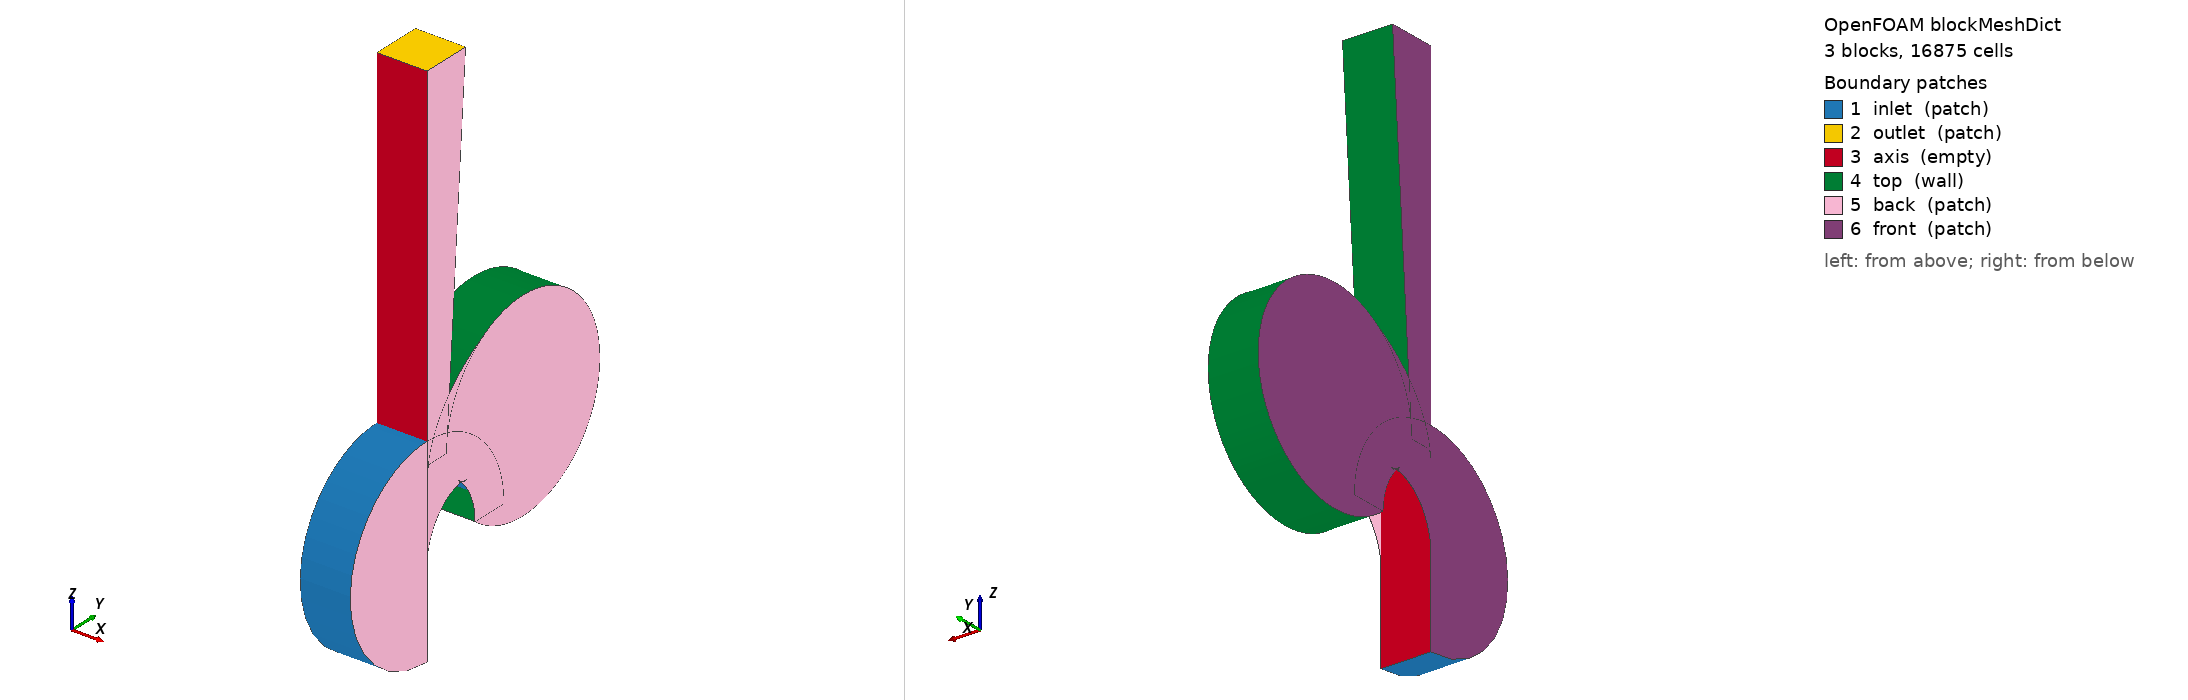

OpenFOAM case: the mesh blockMesh builds from blockMeshDict, 3 block(s), 16875 cells. Boundary patches (legend numbers): 1 inlet (patch), 2 outlet (patch), 3 axis (empty), 4 top (wall), 5 back (patch), 6 front (patch). Left view from above one corner, right view from below the opposite corner. Boundary conditions: 3 field file(s) under 0/; 6 of 6 drawn patches have an entry in a shipped field file.

=== system/blockMeshDict ===
/*--------------------------------*- C++ -*----------------------------------*\ 
  =========                 | 
  \\      /  F ield         | OpenFOAM: The Open Source CFD Toolbox 
   \\    /   O peration     | Website:  https://openfoam.org 
    \\  /    A nd           | Version:  7 
     \\/     M anipulation  | 
\*---------------------------------------------------------------------------*/ 
FoamFile
{ 
    version     2.0; 
    format      ascii; 
    class       dictionary; 
    object      blockMeshDict; 
} 
// * * * * * * * * * * * * * * * * * * * * * * * * * * * * * * * * * * * * * // 

scale 0.001;

vertices
(
 	(0 0 -3.56) //0
 	(0 0 -2.81) //1
	(0 0 0) //2
	(0 0 7.14) //3
	(0 2 -3) //4
	(0 2 -1.56) //5
	(0 0.5 0) //6
	(0 1 7.14) //7
	(1 0 -3.56) //8
	(1 0 -2.81) //9	
	(1 0 0) //10
	(1 0 7.14) //11
	(1 2 -3) //12
	(1 2 -1.56) //13
	(1 0.5 0) //14
	(1 1 7.14) //15 
	(0 1.25 -1.56) //16
	(1 1.25 -1.56) //17
	(0 2 -1.56) //18
	(1 2 -1.56) //19
);

blocks
(
 	hex (0 1 9 8 18 16 17 19) (25 1 45) simpleGrading (1 1 0.1)
 	hex (1 2 10 9 16 6 14 17) (100 1 45) simpleGrading (1 1 0.1)
 	hex (2 3 11 10 6 7 15 14) (250 1 45) simpleGrading (1 1 0.1)
);

edges
(
 	arc 16 6 (0 1.25 1.56)
 	arc 17 14 (1 1.25 1.56)

	arc 0 18 (0 0 0.44)
	arc 8 19 (1 0 0.44)

	arc 16 1 (0 -1.25 -1.56)
	arc 17 9 (1 -1.25 -1.56)
);


boundary
(
 	inlet
 	{
 		type patch;
 		faces
 		(
 			(0 8 19 18)
 		);
 	}

	outlet
 	{
 		type patch;
 		faces
 		(
 			(11 3 7 15)
 		);
 	}

 	axis
 	{
 		type empty;
 		faces
 		(
 			(8 0 1 9)
 			(9 1 2 10)
 			(10 2 3 11)
 		);
 	}

 	top
 	{
 		type wall;
 		faces
 		(
 			(16 17 14 6)
 			(6 14 15 7)
			(18 19 17 16)
 		);
 	}

 	back
 	{
 		type patch;
 		faces
 		(
 			(8 9 17 19)
			(9 10 14 17)
			(10 11 15 14)
 		);
 	}

 	front
 	{
 		type patch;
 		faces
 		(
 			(0 1 16 18)
			(1 2 6 16)
			(2 3 7 6)

 		);
 	}

);


























=== system/controlDict ===
/*--------------------------------*- C++ -*----------------------------------*\
| =========                 |                                                 |
| \\      /  F ield         | OpenFOAM: The Open Source CFD Toolbox           |
|  \\    /   O peration     | Version:  v2012                                 |
|   \\  /    A nd           | Website:  www.openfoam.com                      |
|    \\/     M anipulation  |                                                 |
\*---------------------------------------------------------------------------*/
FoamFile
{
    version     2.0;
    format      ascii;
    class       dictionary;
    location    "system";
    object      controlDict;
}
// * * * * * * * * * * * * * * * * * * * * * * * * * * * * * * * * * * * * * //

application     sonicFoam;

startFrom       startTime;

startTime       0;

stopAt          endTime;

endTime        	10e-04;

deltaT          0.5e-8; 

writeControl    adjustableRunTime;

writeInterval   1e-04;

purgeWrite      0;

writeFormat     ascii;

writePrecision  6;

writeCompression off;

timeFormat      general;

timePrecision   6;

runTimeModifiable true;

adjustTimeStep		no;

maxCo			0.8;

maxDeltaT		1e-03;

functions
{
	massFlowRate
	{
		type            surfaceFieldValue;
		functionObjectLibs ("libfieldFunctionObjects.so");
		log             no;
		writeControl    runTime;
		writeInterval   $deltaT;
		writeFields     no;

		regionType      patch;
		name            inlet;

		operation       sum;

		fields
		(
			phi
		);
	}

    	MachNumberRealH2
    	{
        	type               MachNoRealH2;
        	libs               ("libfieldmyFunctionObjects.so");
        	executeControl     timeStep;
        	writeControl       writeTime;
    	}
	
   	rhofunc
   	{
      	type                 writeObjects;
      	libs            ("libutilityFunctionObjects.so");
      	executeControl        timeStep;
      	writeControl       writeTime;
      	objects
      	("rho");
   	}
	
}

// ************************************************************************* //


=== 0/U ===
/*--------------------------------*- C++ -*----------------------------------*\
| =========                 |                                                 |
| \\      /  F ield         | OpenFOAM: The Open Source CFD Toolbox           |
|  \\    /   O peration     | Version:  v2012                                 |
|   \\  /    A nd           | Website:  www.openfoam.com                      |
|    \\/     M anipulation  |                                                 |
\*---------------------------------------------------------------------------*/
FoamFile
{
    version     2.0;
    format      ascii;
    class       volVectorField;
    object      U;
}
// * * * * * * * * * * * * * * * * * * * * * * * * * * * * * * * * * * * * * //

dimensions      [0 1 -1 0 0 0 0];

internalField   uniform (0 0 0);

boundaryField
{
    inlet
    {
        type            pressureInletOutletVelocity;
	value		$internalField;
    }

    outlet
    {
        type            zeroGradient;
    }


    top
    {
        type            noSlip;
    }


    axis
    {
        type            empty;
    }
	
    front
    {
        type            wedge;
    }
	
    back
    {
        type            wedge;
    }

}

// ************************************************************************* //


=== 0/omega ===
/*--------------------------------*- C++ -*----------------------------------*\
| =========                 |                                                 |
| \\      /  F ield         | OpenFOAM: The Open Source CFD Toolbox           |
|  \\    /   O peration     | Version:  v2012                                 |
|   \\  /    A nd           | Website:  www.openfoam.com                      |
|    \\/     M anipulation  |                                                 |
\*---------------------------------------------------------------------------*/
FoamFile
{
    version     2.0;
    format      ascii;
    class       volScalarField;
    object      omega;
}
// * * * * * * * * * * * * * * * * * * * * * * * * * * * * * * * * * * * * * //

dimensions      [0 0 -1 0 0 0 0];

internalField   uniform 1800.0;

boundaryField
{
    inlet
    {
        type            fixedValue;
        value           uniform 1800.0;
    }

    outlet
    {
        type            zeroGradient;
    }


    top
    {
        type            omegaWallFunction;
        value           $internalField;
    }


    axis
    {
        type            empty;
    }
	
    front
    {
        type            wedge;
    }
	
    back
    {
        type            wedge;
    }

}


// ************************************************************************* //


=== 0/p ===
/*--------------------------------*- C++ -*----------------------------------*\
| =========                 |                                                 |
| \\      /  F ield         | OpenFOAM: The Open Source CFD Toolbox           |
|  \\    /   O peration     | Version:  2012                                  |
|   \\  /    A nd           | Website:  www.openfoam.com                      |
|    \\/     M anipulation  |                                                 |
\*---------------------------------------------------------------------------*/
FoamFile
{
    version     2.0;
    format      ascii;
    class       volScalarField;
    location    "0";
    object      p;
}
// * * * * * * * * * * * * * * * * * * * * * * * * * * * * * * * * * * * * * //

dimensions      [1 -1 -2 0 0 0 0];


internalField   uniform 200e+05;

boundaryField
{
    inlet
    {
        type            totalPressure;
        p0              uniform 200e+05;
        value           uniform 200e+05;
    }
    outlet
    {
	type		fixedMean; 
	meanValue	100e+05;
	value		uniform 100e+05;
    }
    top
    {
        type            zeroGradient;
    }
    axis
    {
        type            empty;
    }
    front
    {
        type            wedge;
    }
    back
    {
        type            wedge;
    }
}


// ************************************************************************* //
